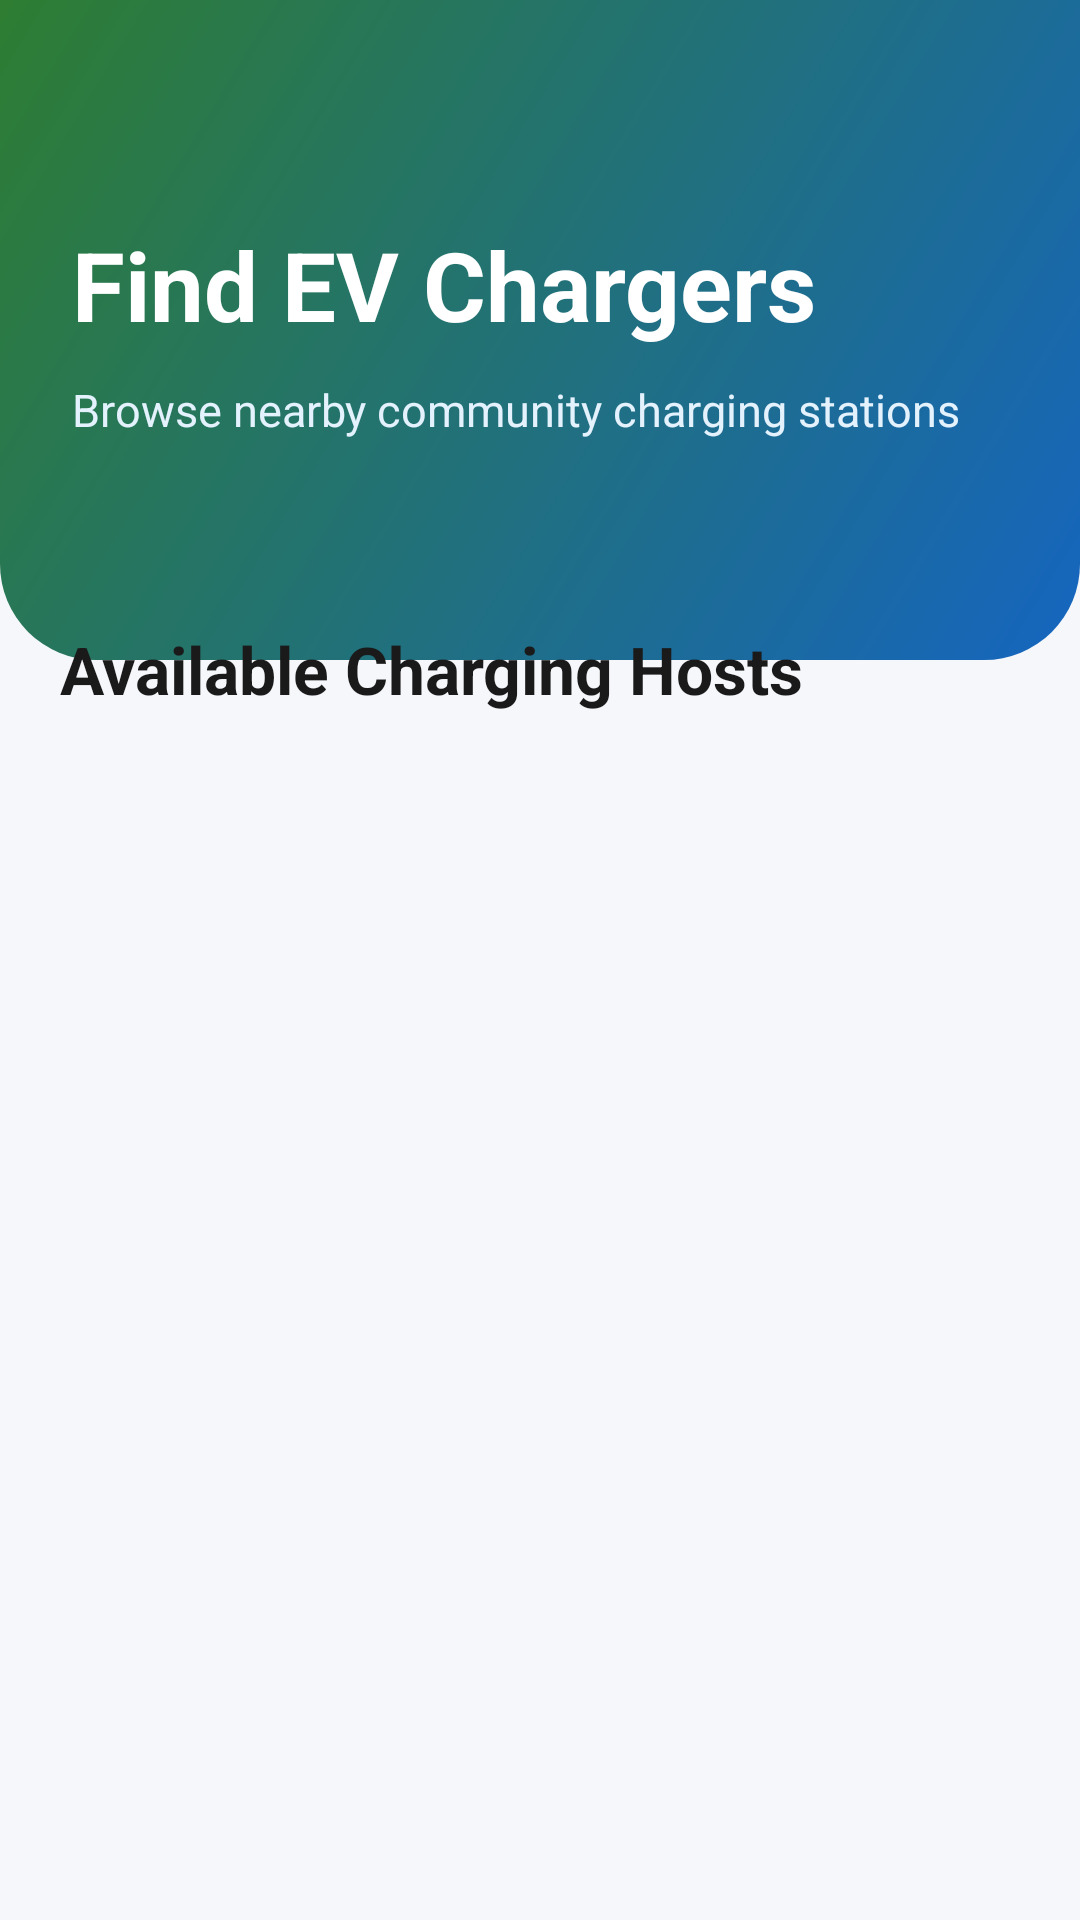

The Android layout XML behind this screen, and the referenced resources:
<!-- AndroidManifest.xml: application theme Theme.EV_grama_charge -->
<!-- res/layout/activity_host_list.xml -->
<?xml version="1.0" encoding="utf-8"?>
<LinearLayout
    xmlns:android="http://schemas.android.com/apk/res/android"
    android:layout_width="match_parent"
    android:layout_height="match_parent"
    android:orientation="vertical"
    android:background="@color/background">

    
    <LinearLayout
        android:layout_width="match_parent"
        android:layout_height="220dp"
        android:orientation="vertical"
        android:gravity="center_vertical"
        android:padding="24dp"
        android:background="@drawable/bg_home_header">

        
        <TextView
            android:layout_width="wrap_content"
            android:layout_height="wrap_content"
            android:text="@string/find_chargers"
            android:textColor="@color/white"
            android:textSize="32sp"
            android:textStyle="bold"/>

        
        <TextView
            android:layout_width="wrap_content"
            android:layout_height="wrap_content"
            android:text="@string/find_chargers_desc"
            android:textColor="#E3F2FD"
            android:textSize="15sp"
            android:layout_marginTop="10dp"/>

    </LinearLayout>

    
    <LinearLayout
        android:layout_width="match_parent"
        android:layout_height="match_parent"
        android:layout_marginTop="-30dp"
        android:background="@drawable/bg_auth_card"
        android:orientation="vertical"
        android:paddingTop="18dp">

        
        <TextView
            android:layout_width="wrap_content"
            android:layout_height="wrap_content"
            android:text="@string/available_hosts"
            android:textColor="@color/darkText"
            android:textSize="22sp"
            android:textStyle="bold"
            android:layout_marginStart="20dp"
            android:layout_marginBottom="14dp"/>

        
        <androidx.recyclerview.widget.RecyclerView
            android:id="@+id/recyclerHosts"
            android:layout_width="match_parent"
            android:layout_height="match_parent"
            android:paddingHorizontal="14dp"
            android:paddingBottom="18dp"
            android:clipToPadding="false"/>

    </LinearLayout>

</LinearLayout>
<!-- resources referenced by this layout -->
<resources>
  <color name="background">#F5F7FA</color>
  <color name="darkText">#1A1A1A</color>
  <color name="white">#FFFFFF</color>
  <!-- drawable bg_home_header (drawable) -->
  <?xml version="1.0" encoding="utf-8"?>
  <shape xmlns:android="http://schemas.android.com/apk/res/android">
  
      <gradient
          android:angle="135"
          android:startColor="#1565C0"
          android:endColor="#2E7D32"/>
  
      <corners
          android:bottomLeftRadius="32dp"
          android:bottomRightRadius="32dp"/>
  
  </shape>
  <string name="available_hosts">
      Available Charging Hosts
  </string>
  <string name="find_chargers">
      Find EV Chargers
  </string>
  <string name="find_chargers_desc">
      Browse nearby community charging stations
  </string>
  <style name="Theme.EV_grama_charge" parent="Theme.Material3.DayNight.NoActionBar">
  
              <item name="colorPrimary">@color/primary</item>
              <item name="colorOnPrimary">@color/onPrimary</item>
  
              <item name="colorSecondary">@color/secondary</item>
              <item name="colorOnSecondary">@color/onSecondary</item>
  
              <item name="android:colorBackground">@color/background</item>
  
              <item name="android:statusBarColor">@color/primaryDark</item>
  
          </style>
  <color name="primary">#0A84FF</color>
  <color name="onPrimary">#FFFFFF</color>
  <color name="secondary">#00C853</color>
  <color name="onSecondary">#FFFFFF</color>
  <color name="primaryDark">#0060DF</color>
</resources>
